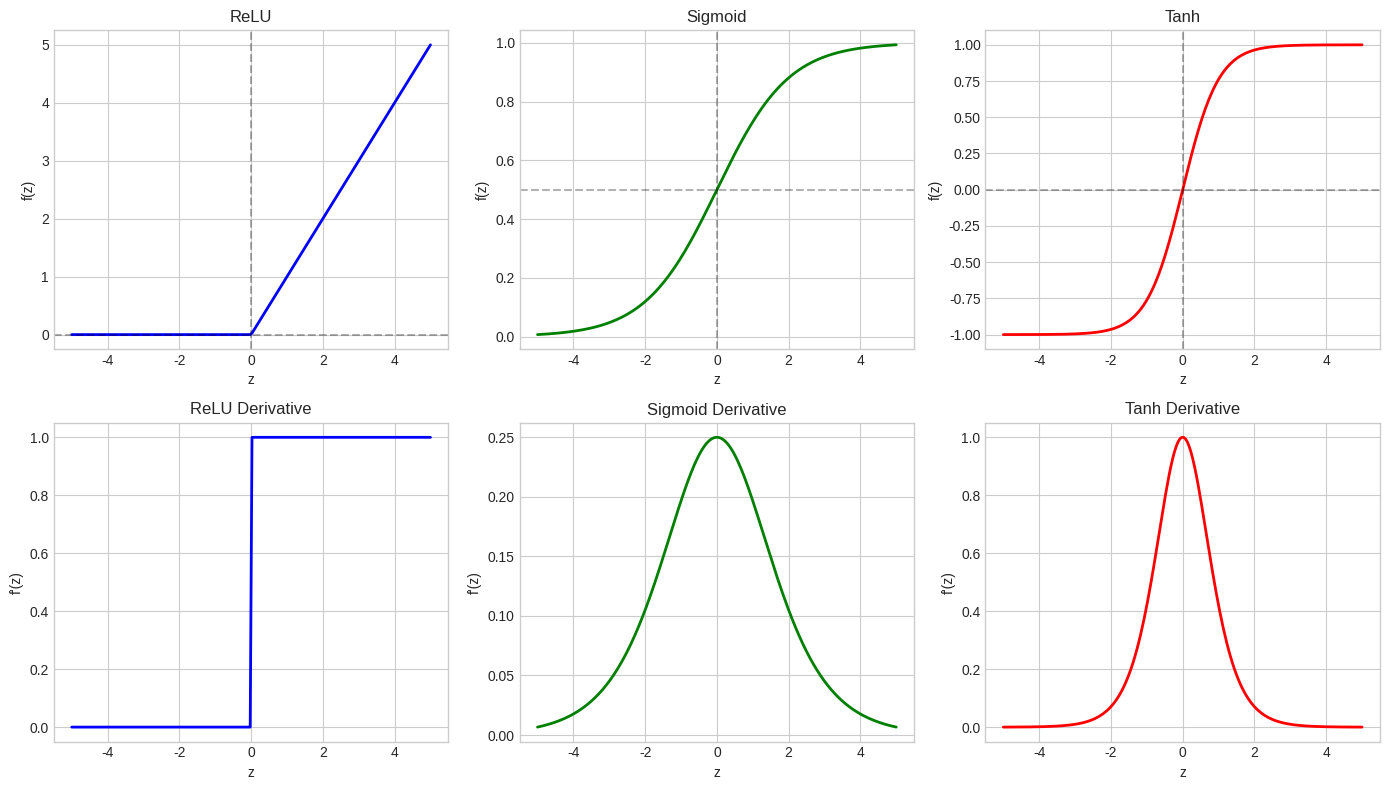
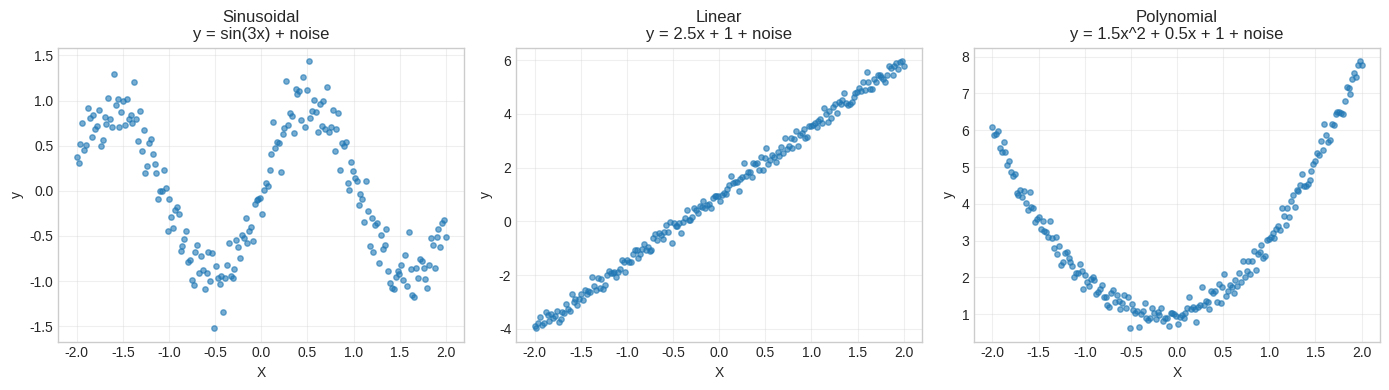
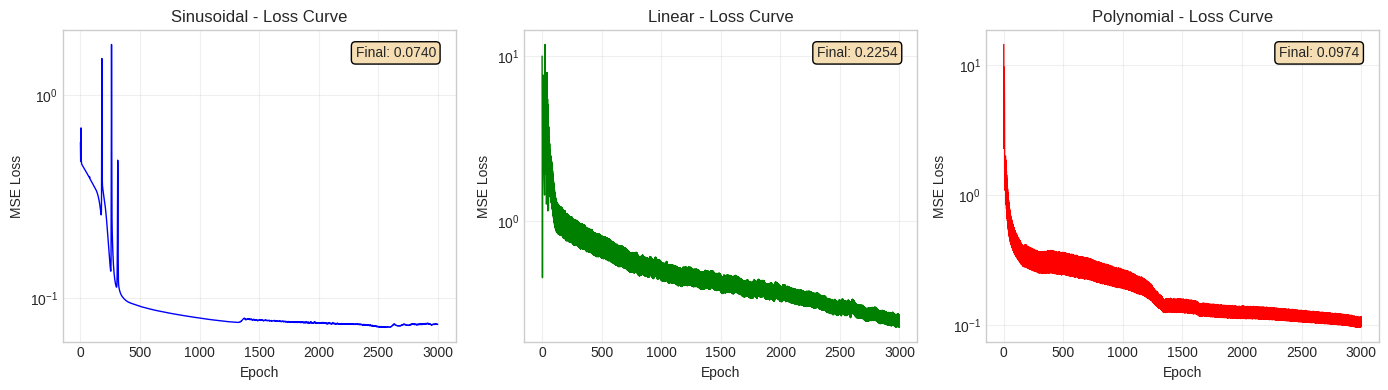
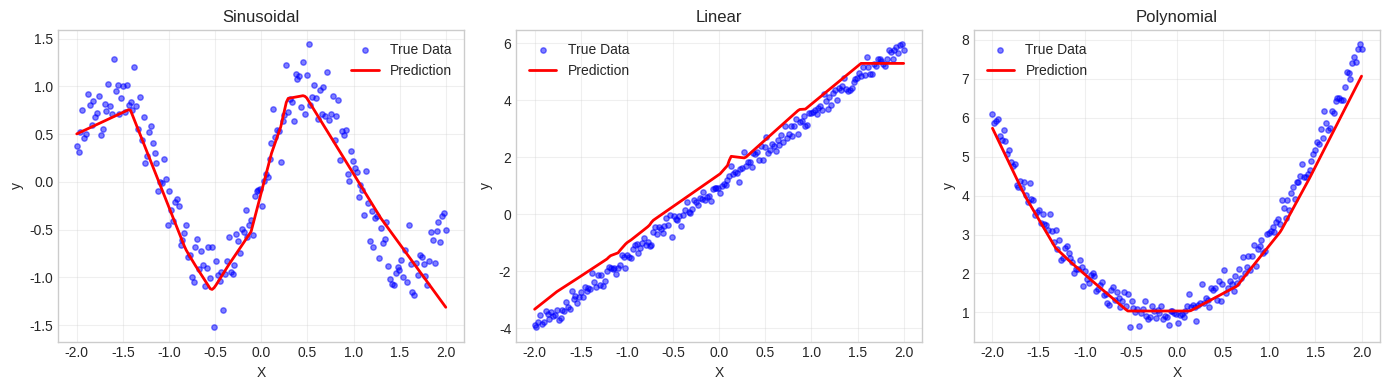

Reproduce these figures in Python, in order.
import numpy as np
import matplotlib.pyplot as plt

# Reproducibility
RANDOM_SEED = 42
np.random.seed(RANDOM_SEED)

# Plot settings
plt.style.use('seaborn-v0_8-whitegrid')
plt.rcParams['figure.figsize'] = (10, 6)

def relu(z):
    """
    ReLU activation: f(z) = max(0, z)
    
    Args:
        z: numpy array, pre-activation values
    
    Returns:
        numpy array, activated values
    """
    return np.maximum(0, z)


def relu_derivative(z):
    """
    Derivative of ReLU: f'(z) = 1 if z > 0 else 0
    
    Args:
        z: numpy array, pre-activation values
    
    Returns:
        numpy array, gradients
    """
    return (z > 0).astype(float)

def sigmoid(z):
    """
    Sigmoid activation: f(z) = 1 / (1 + e^(-z))
    
    Args:
        z: numpy array, pre-activation values
    
    Returns:
        numpy array, activated values in (0, 1)
    """
    # Clip to prevent overflow in exp
    z_clipped = np.clip(z, -500, 500)
    return 1 / (1 + np.exp(-z_clipped))


def sigmoid_derivative(z):
    """
    Derivative of sigmoid: f'(z) = f(z) * (1 - f(z))
    
    Args:
        z: numpy array, pre-activation values
    
    Returns:
        numpy array, gradients
    """
    s = sigmoid(z)
    return s * (1 - s)

def tanh(z):
    """
    Tanh activation: f(z) = (e^z - e^(-z)) / (e^z + e^(-z))
    
    Args:
        z: numpy array, pre-activation values
    
    Returns:
        numpy array, activated values in (-1, 1)
    """
    return np.tanh(z)


def tanh_derivative(z):
    """
    Derivative of tanh: f'(z) = 1 - f(z)^2
    
    Args:
        z: numpy array, pre-activation values
    
    Returns:
        numpy array, gradients
    """
    t = tanh(z)
    return 1 - t ** 2

z_values = np.linspace(-5, 5, 200)

fig, axes = plt.subplots(2, 3, figsize=(14, 8))

# Row 1: Activation functions
axes[0, 0].plot(z_values, relu(z_values), 'b-', linewidth=2)
axes[0, 0].set_title('ReLU')
axes[0, 0].set_xlabel('z')
axes[0, 0].set_ylabel('f(z)')
axes[0, 0].axhline(y=0, color='k', linestyle='--', alpha=0.3)
axes[0, 0].axvline(x=0, color='k', linestyle='--', alpha=0.3)

axes[0, 1].plot(z_values, sigmoid(z_values), 'g-', linewidth=2)
axes[0, 1].set_title('Sigmoid')
axes[0, 1].set_xlabel('z')
axes[0, 1].set_ylabel('f(z)')
axes[0, 1].axhline(y=0.5, color='k', linestyle='--', alpha=0.3)
axes[0, 1].axvline(x=0, color='k', linestyle='--', alpha=0.3)

axes[0, 2].plot(z_values, tanh(z_values), 'r-', linewidth=2)
axes[0, 2].set_title('Tanh')
axes[0, 2].set_xlabel('z')
axes[0, 2].set_ylabel('f(z)')
axes[0, 2].axhline(y=0, color='k', linestyle='--', alpha=0.3)
axes[0, 2].axvline(x=0, color='k', linestyle='--', alpha=0.3)

# Row 2: Derivatives
axes[1, 0].plot(z_values, relu_derivative(z_values), 'b-', linewidth=2)
axes[1, 0].set_title('ReLU Derivative')
axes[1, 0].set_xlabel('z')
axes[1, 0].set_ylabel("f'(z)")

axes[1, 1].plot(z_values, sigmoid_derivative(z_values), 'g-', linewidth=2)
axes[1, 1].set_title('Sigmoid Derivative')
axes[1, 1].set_xlabel('z')
axes[1, 1].set_ylabel("f'(z)")

axes[1, 2].plot(z_values, tanh_derivative(z_values), 'r-', linewidth=2)
axes[1, 2].set_title('Tanh Derivative')
axes[1, 2].set_xlabel('z')
axes[1, 2].set_ylabel("f'(z)")

plt.tight_layout()
plt.show()

print("Key Observations:")
print("- ReLU derivative is constant (1) for positive values - no vanishing gradient")
print("- Sigmoid derivative max is 0.25 at z=0 - gradients shrink quickly")
print("- Tanh derivative max is 1.0 at z=0 - better than sigmoid but still vanishes")

def mean_squared_error(y_true, y_pred):
    """
    Mean Squared Error loss.
    
    Args:
        y_true: numpy array, shape (n_samples, n_outputs), ground truth
        y_pred: numpy array, shape (n_samples, n_outputs), predictions
    
    Returns:
        float, mean squared error
    """
    n_samples = y_true.shape[0]
    return np.mean((y_true - y_pred) ** 2)


def mean_squared_error_derivative(y_true, y_pred):
    """
    Derivative of MSE w.r.t predictions.
    
    Args:
        y_true: numpy array, shape (n_samples, n_outputs)
        y_pred: numpy array, shape (n_samples, n_outputs)
    
    Returns:
        numpy array, gradient of loss w.r.t y_pred
    """
    n_samples = y_true.shape[0]
    return (2.0 / n_samples) * (y_pred - y_true)

def initialize_parameters(layer_dimensions, initialization='he', seed=42):
    """
    Initialize weights and biases for all layers.
    
    Args:
        layer_dimensions: list, [n_input, n_hidden1, n_hidden2, ..., n_output]
        initialization: str, 'he' for ReLU, 'xavier' for sigmoid/tanh
        seed: int, random seed for reproducibility
    
    Returns:
        dict, containing W1, b1, W2, b2, ...
    
    Example:
        params = initialize_parameters([2, 4, 4, 1])
        # Creates: W1(2,4), b1(1,4), W2(4,4), b2(1,4), W3(4,1), b3(1,1)
    """
    np.random.seed(seed)
    parameters = {}
    num_layers = len(layer_dimensions)
    
    for layer_idx in range(1, num_layers):
        n_in = layer_dimensions[layer_idx - 1]   # neurons in previous layer
        n_out = layer_dimensions[layer_idx]      # neurons in current layer
        
        # Choose initialization based on activation
        if initialization == 'he':
            # He initialization: sqrt(2/n_in)
            std = np.sqrt(2.0 / n_in)
        elif initialization == 'xavier':
            # Xavier initialization: sqrt(2/(n_in + n_out))
            std = np.sqrt(2.0 / (n_in + n_out))
        else:
            # Simple small random
            std = 0.01
        
        # Initialize weights with appropriate scale
        parameters[f'W{layer_idx}'] = np.random.randn(n_in, n_out) * std
        
        # Initialize biases to zero
        parameters[f'b{layer_idx}'] = np.zeros((1, n_out))
    
    return parameters


# Test initialization
test_params = initialize_parameters([1, 10, 10, 1], initialization='he')
print("Network Architecture: [1, 10, 10, 1]")
print("\nParameter shapes:")
for key, value in test_params.items():
    print(f"  {key}: {value.shape}")

def forward_propagation(X, parameters, activation='relu'):
    """
    Perform forward pass through the network.
    
    Args:
        X: numpy array, shape (n_samples, n_features), input data
        parameters: dict, containing W1, b1, W2, b2, ...
        activation: str, 'relu', 'sigmoid', or 'tanh'
    
    Returns:
        y_pred: numpy array, shape (n_samples, n_outputs), predictions
        cache: dict, containing Z and A for each layer (needed for backprop)
    """
    cache = {'A0': X}  # Store input as A0
    A_current = X
    num_layers = len(parameters) // 2  # Each layer has W and b
    
    # Forward through hidden layers (with activation)
    for layer_idx in range(1, num_layers):
        # Get weights and biases for this layer
        W = parameters[f'W{layer_idx}']
        b = parameters[f'b{layer_idx}']
        
        # Linear transformation: Z = A_prev @ W + b
        Z = A_current @ W + b
        
        # Apply activation function
        if activation == 'relu':
            A_current = relu(Z)
        elif activation == 'sigmoid':
            A_current = sigmoid(Z)
        elif activation == 'tanh':
            A_current = tanh(Z)
        
        # Cache for backpropagation
        cache[f'Z{layer_idx}'] = Z
        cache[f'A{layer_idx}'] = A_current
    
    # Output layer (linear - no activation for regression)
    W_out = parameters[f'W{num_layers}']
    b_out = parameters[f'b{num_layers}']
    Z_out = A_current @ W_out + b_out
    y_pred = Z_out  # Linear output for regression
    
    cache[f'Z{num_layers}'] = Z_out
    cache[f'A{num_layers}'] = y_pred
    
    return y_pred, cache


# Test forward propagation
X_test = np.array([[0.5], [1.0], [1.5]])
y_pred_test, cache_test = forward_propagation(X_test, test_params)
print("Forward propagation test:")
print(f"  Input shape: {X_test.shape}")
print(f"  Output shape: {y_pred_test.shape}")
print(f"  Cache keys: {list(cache_test.keys())}")

def backward_propagation(parameters, cache, y_true, activation='relu'):
    """
    Perform backward pass to compute gradients.
    
    Args:
        parameters: dict, containing W1, b1, W2, b2, ...
        cache: dict, containing Z and A from forward pass
        y_true: numpy array, shape (n_samples, n_outputs), ground truth
        activation: str, activation function used in hidden layers
    
    Returns:
        gradients: dict, containing dW1, db1, dW2, db2, ...
    """
    gradients = {}
    num_layers = len(parameters) // 2
    n_samples = y_true.shape[0]
    
    # Get prediction from cache
    y_pred = cache[f'A{num_layers}']
    
    # ========== OUTPUT LAYER ==========
    # dL/dZ_out = dL/dy_pred (since output is linear)
    # For MSE: dL/dy_pred = (2/n) * (y_pred - y_true)
    dZ_current = mean_squared_error_derivative(y_true, y_pred)
    
    # dW = A_prev.T @ dZ
    A_prev = cache[f'A{num_layers - 1}']
    gradients[f'dW{num_layers}'] = A_prev.T @ dZ_current
    
    # db = sum(dZ, axis=0)
    gradients[f'db{num_layers}'] = np.sum(dZ_current, axis=0, keepdims=True)
    
    # ========== HIDDEN LAYERS (going backwards) ==========
    # Propagate gradient to previous layer
    dA_prev = dZ_current @ parameters[f'W{num_layers}'].T
    
    for layer_idx in reversed(range(1, num_layers)):
        # Get cached values
        Z_current = cache[f'Z{layer_idx}']
        A_prev = cache[f'A{layer_idx - 1}']
        
        # Apply activation derivative: dZ = dA * activation'(Z)
        if activation == 'relu':
            dZ_current = dA_prev * relu_derivative(Z_current)
        elif activation == 'sigmoid':
            dZ_current = dA_prev * sigmoid_derivative(Z_current)
        elif activation == 'tanh':
            dZ_current = dA_prev * tanh_derivative(Z_current)
        
        # Compute gradients for this layer
        gradients[f'dW{layer_idx}'] = A_prev.T @ dZ_current
        gradients[f'db{layer_idx}'] = np.sum(dZ_current, axis=0, keepdims=True)
        
        # Propagate to previous layer (if not at first hidden layer)
        if layer_idx > 1:
            dA_prev = dZ_current @ parameters[f'W{layer_idx}'].T
    
    return gradients


# Test backpropagation
y_test = np.array([[0.1], [0.5], [0.9]])
grads_test = backward_propagation(test_params, cache_test, y_test)
print("Backpropagation test:")
print("  Gradient shapes:")
for key, value in grads_test.items():
    print(f"    {key}: {value.shape}")

def gradient_check(parameters, X, y_true, activation='relu', epsilon=1e-7):
    """
    Verify backpropagation correctness using numerical gradients.
    
    Args:
        parameters: dict, network parameters
        X: numpy array, input data
        y_true: numpy array, ground truth
        activation: str, activation function
        epsilon: float, small value for finite differences
    
    Returns:
        float, maximum relative error across all parameters
    """
    # Get analytical gradients from backprop
    y_pred, cache = forward_propagation(X, parameters, activation)
    analytical_grads = backward_propagation(parameters, cache, y_true, activation)
    
    max_relative_error = 0
    
    # Check each parameter
    for param_name in parameters:
        param = parameters[param_name]
        grad_name = 'd' + param_name  # dW1, db1, etc.
        analytical_grad = analytical_grads[grad_name]
        
        # Compute numerical gradient for each element
        numerical_grad = np.zeros_like(param)
        
        # Iterate over each element in the parameter
        it = np.nditer(param, flags=['multi_index'], op_flags=['readwrite'])
        while not it.finished:
            idx = it.multi_index
            original_value = param[idx]
            
            # L(theta + epsilon)
            param[idx] = original_value + epsilon
            y_plus, _ = forward_propagation(X, parameters, activation)
            loss_plus = mean_squared_error(y_true, y_plus)
            
            # L(theta - epsilon)
            param[idx] = original_value - epsilon
            y_minus, _ = forward_propagation(X, parameters, activation)
            loss_minus = mean_squared_error(y_true, y_minus)
            
            # Numerical gradient
            numerical_grad[idx] = (loss_plus - loss_minus) / (2 * epsilon)
            
            # Restore original value
            param[idx] = original_value
            it.iternext()
        
        # Compute relative error
        numerator = np.abs(analytical_grad - numerical_grad)
        denominator = np.abs(analytical_grad) + np.abs(numerical_grad) + epsilon
        relative_error = np.max(numerator / denominator)
        
        max_relative_error = max(max_relative_error, relative_error)
        
        print(f"  {param_name}: relative error = {relative_error:.2e}")
    
    return max_relative_error


# Run gradient check on small network
print("Gradient Check Results:")
print("=" * 40)
small_params = initialize_parameters([1, 3, 3, 1], initialization='he')
X_check = np.array([[0.5], [1.0]])
y_check = np.array([[0.3], [0.7]])

max_error = gradient_check(small_params, X_check, y_check, activation='relu')
print("=" * 40)

if max_error < 1e-5:
    print(f"PASSED: Max error {max_error:.2e} < 1e-5")
else:
    print(f"WARNING: Max error {max_error:.2e} >= 1e-5 - check backprop!")

def update_parameters(parameters, gradients, learning_rate):
    """
    Update parameters using gradient descent.
    
    Args:
        parameters: dict, current parameters
        gradients: dict, gradients from backprop
        learning_rate: float, step size
    
    Returns:
        dict, updated parameters
    """
    num_layers = len(parameters) // 2
    
    for layer_idx in range(1, num_layers + 1):
        parameters[f'W{layer_idx}'] -= learning_rate * gradients[f'dW{layer_idx}']
        parameters[f'b{layer_idx}'] -= learning_rate * gradients[f'db{layer_idx}']
    
    return parameters

def train_network(X_train, y_train, layer_dimensions, 
                  learning_rate=0.01, num_epochs=1000,
                  activation='relu', initialization='he',
                  print_every=200, seed=42):
    """
    Train neural network using gradient descent.
    
    Args:
        X_train: numpy array, shape (n_samples, n_features)
        y_train: numpy array, shape (n_samples, n_outputs)
        layer_dimensions: list, [n_input, n_hidden1, ..., n_output]
        learning_rate: float, gradient descent step size
        num_epochs: int, number of training iterations
        activation: str, activation function for hidden layers
        initialization: str, weight initialization method
        print_every: int, print loss every N epochs
        seed: int, random seed
    
    Returns:
        parameters: dict, trained parameters
        loss_history: list, loss at each epoch
    """
    # Initialize parameters
    parameters = initialize_parameters(layer_dimensions, initialization, seed)
    loss_history = []
    
    print(f"Training network: {layer_dimensions}")
    print(f"Activation: {activation}, LR: {learning_rate}, Epochs: {num_epochs}")
    print("-" * 50)
    
    for epoch in range(num_epochs):
        # Forward propagation
        y_pred, cache = forward_propagation(X_train, parameters, activation)
        
        # Compute loss
        loss = mean_squared_error(y_train, y_pred)
        loss_history.append(loss)
        
        # Backward propagation
        gradients = backward_propagation(parameters, cache, y_train, activation)
        
        # Update parameters
        parameters = update_parameters(parameters, gradients, learning_rate)
        
        # Print progress
        if (epoch + 1) % print_every == 0 or epoch == 0:
            print(f"Epoch {epoch + 1:5d} | Loss: {loss:.6f}")
    
    print("-" * 50)
    print(f"Final Loss: {loss_history[-1]:.6f}")
    
    return parameters, loss_history

def generate_datasets(n_samples=200, noise_level=0.2, seed=42):
    """
    Generate three types of regression datasets.
    
    Returns:
        dict with 'sinusoidal', 'linear', 'polynomial' datasets
    """
    np.random.seed(seed)
    X = np.linspace(-2, 2, n_samples).reshape(-1, 1)
    noise = noise_level * np.random.randn(n_samples, 1)
    
    datasets = {
        'sinusoidal': {
            'X': X,
            'y': np.sin(3 * X) + noise,
            'description': 'y = sin(3x) + noise'
        },
        'linear': {
            'X': X,
            'y': 2.5 * X + 1.0 + noise,
            'description': 'y = 2.5x + 1 + noise'
        },
        'polynomial': {
            'X': X,
            'y': 1.5 * X**2 + 0.5 * X + 1.0 + noise,
            'description': 'y = 1.5x^2 + 0.5x + 1 + noise'
        }
    }
    
    return datasets


# Generate datasets
datasets = generate_datasets()

# Visualize datasets
fig, axes = plt.subplots(1, 3, figsize=(14, 4))

for idx, (name, data) in enumerate(datasets.items()):
    axes[idx].scatter(data['X'], data['y'], alpha=0.6, s=15)
    axes[idx].set_title(f"{name.capitalize()}\n{data['description']}")
    axes[idx].set_xlabel('X')
    axes[idx].set_ylabel('y')
    axes[idx].grid(True, alpha=0.3)

plt.tight_layout()
plt.show()

# Training configuration
NETWORK_ARCHITECTURE = [1, 10, 10, 1]  # Input -> Hidden -> Hidden -> Output
LEARNING_RATE = 0.1
NUM_EPOCHS = 3000
ACTIVATION = 'relu'

# Store results
results = {}

for name, data in datasets.items():
    print(f"\n{'='*60}")
    print(f"Training on {name.upper()} data")
    print(f"{'='*60}")
    
    trained_params, loss_history = train_network(
        X_train=data['X'],
        y_train=data['y'],
        layer_dimensions=NETWORK_ARCHITECTURE,
        learning_rate=LEARNING_RATE,
        num_epochs=NUM_EPOCHS,
        activation=ACTIVATION,
        print_every=500
    )
    
    results[name] = {
        'parameters': trained_params,
        'loss_history': loss_history
    }

fig, axes = plt.subplots(1, 3, figsize=(14, 4))
colors = {'sinusoidal': 'blue', 'linear': 'green', 'polynomial': 'red'}

for idx, (name, result) in enumerate(results.items()):
    axes[idx].plot(result['loss_history'], color=colors[name], linewidth=1)
    axes[idx].set_title(f'{name.capitalize()} - Loss Curve')
    axes[idx].set_xlabel('Epoch')
    axes[idx].set_ylabel('MSE Loss')
    axes[idx].set_yscale('log')  # Log scale to see convergence better
    axes[idx].grid(True, alpha=0.3)
    
    # Annotate final loss
    final_loss = result['loss_history'][-1]
    axes[idx].annotate(f'Final: {final_loss:.4f}', 
                       xy=(0.95, 0.95), xycoords='axes fraction',
                       ha='right', va='top', fontsize=10,
                       bbox=dict(boxstyle='round', facecolor='wheat'))

plt.tight_layout()
plt.show()

fig, axes = plt.subplots(1, 3, figsize=(14, 4))

for idx, (name, data) in enumerate(datasets.items()):
    X = data['X']
    y_true = data['y']
    params = results[name]['parameters']
    
    # Get predictions
    y_pred, _ = forward_propagation(X, params, activation=ACTIVATION)
    
    # Sort for smooth line plot
    sort_idx = np.argsort(X[:, 0])
    X_sorted = X[sort_idx]
    y_pred_sorted = y_pred[sort_idx]
    
    # Plot
    axes[idx].scatter(X, y_true, alpha=0.5, s=15, label='True Data', color='blue')
    axes[idx].plot(X_sorted, y_pred_sorted, color='red', linewidth=2, label='Prediction')
    axes[idx].set_title(f'{name.capitalize()}')
    axes[idx].set_xlabel('X')
    axes[idx].set_ylabel('y')
    axes[idx].legend()
    axes[idx].grid(True, alpha=0.3)

plt.tight_layout()
plt.show()

print("Convergence Analysis")
print("=" * 60)

for name, result in results.items():
    loss_history = result['loss_history']
    initial_loss = loss_history[0]
    final_loss = loss_history[-1]
    improvement = (initial_loss - final_loss) / initial_loss * 100
    
    # Find epoch where loss dropped below threshold
    threshold = final_loss * 1.1  # Within 10% of final
    convergence_epoch = next((i for i, loss in enumerate(loss_history) if loss < threshold), NUM_EPOCHS)
    
    print(f"\n{name.upper()}:")
    print(f"  Initial Loss: {initial_loss:.6f}")
    print(f"  Final Loss:   {final_loss:.6f}")
    print(f"  Improvement:  {improvement:.2f}%")
    print(f"  Converged at: ~epoch {convergence_epoch}")